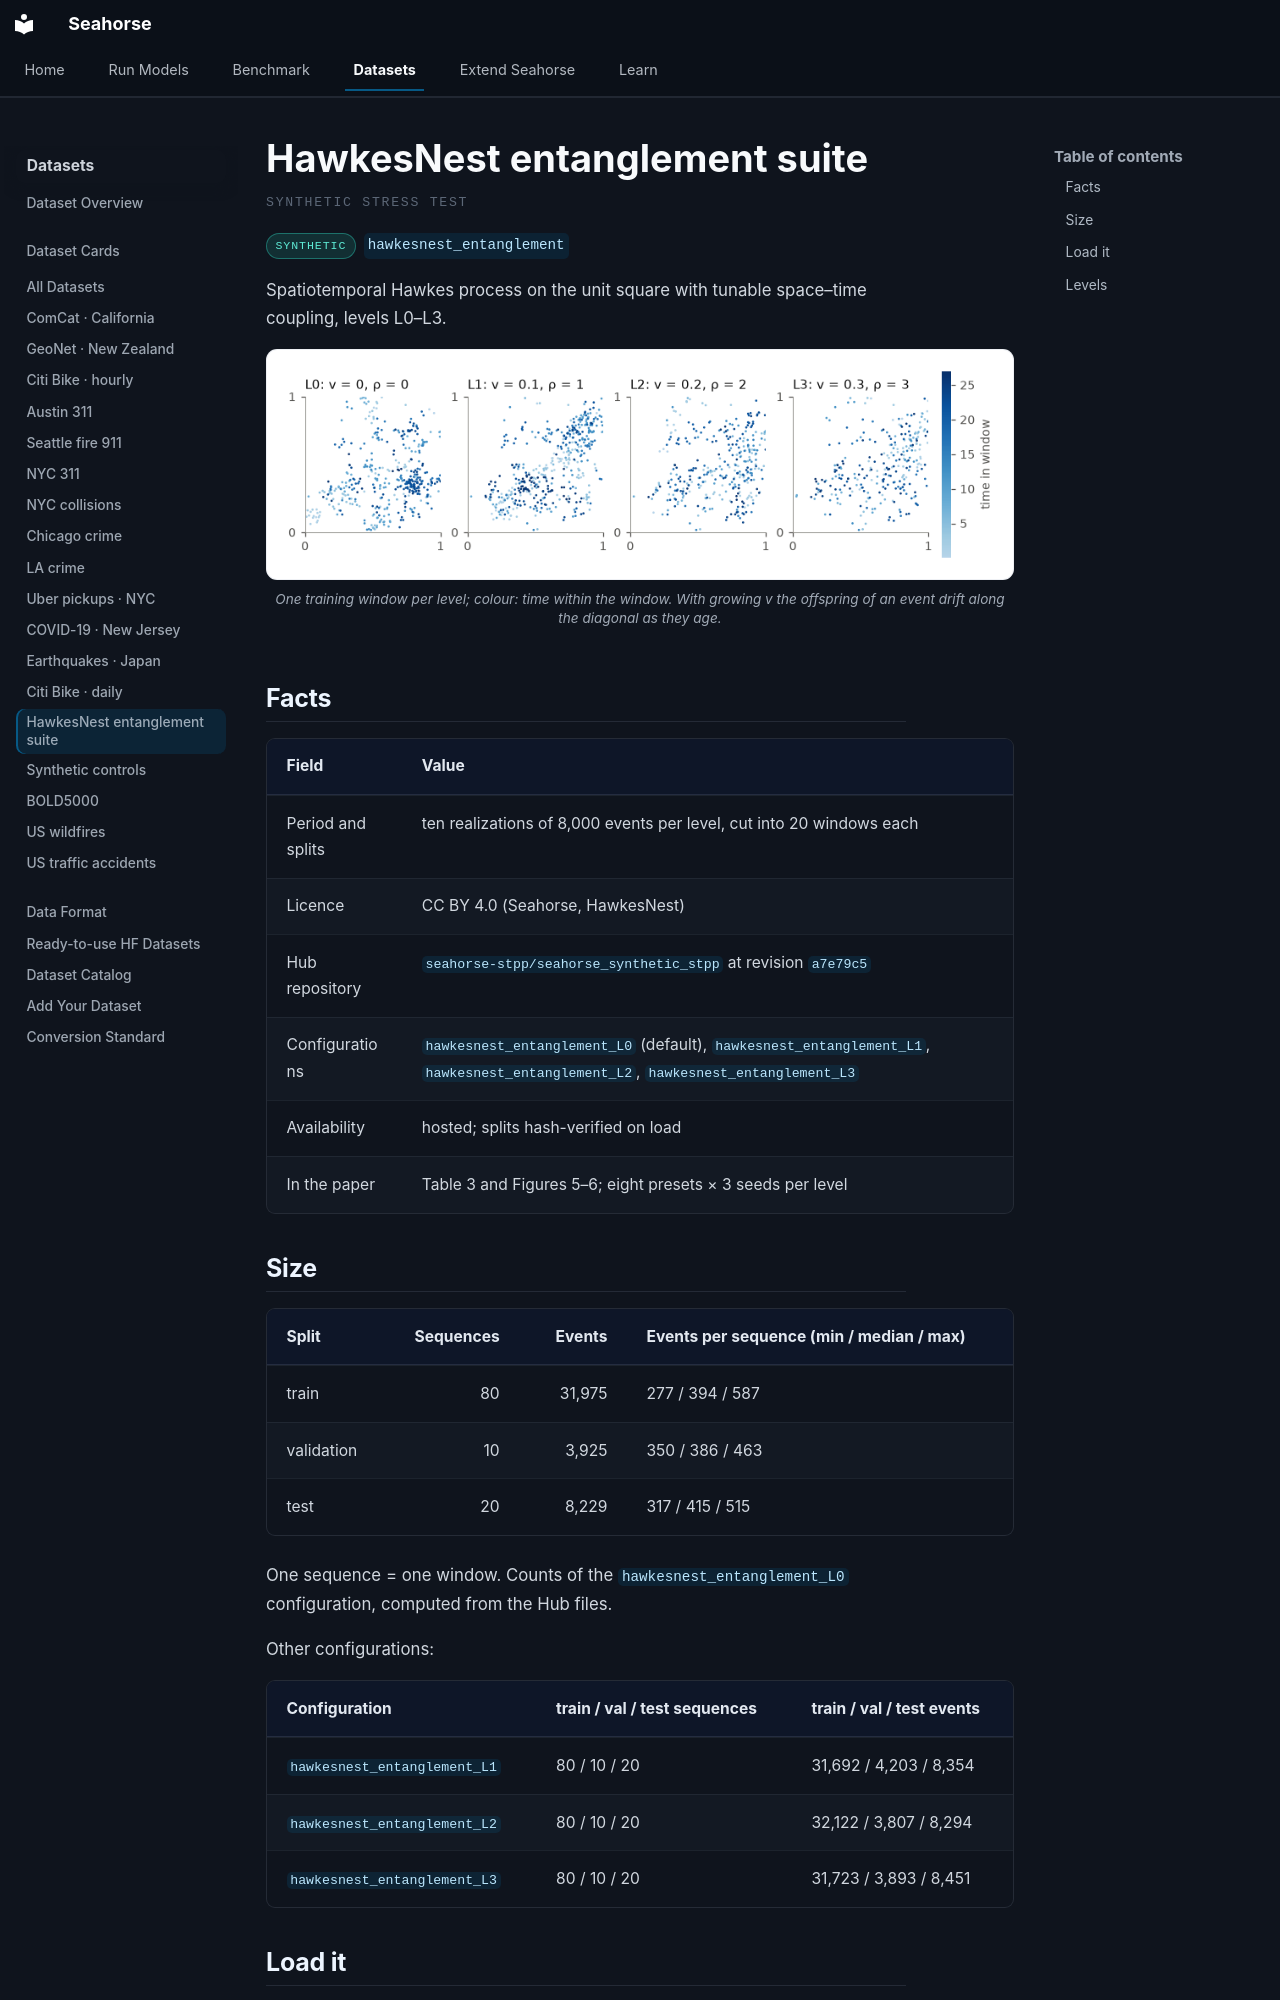

repository: YahyaAalaila/seahorse · page: datasets/cards/hawkesnest_entanglement/index.html · generator: mkdocs

# HawkesNest entanglement suite

<p class="sh-ds-eyebrow">Synthetic stress test</p>

<div class="sh-card-chips" markdown="0"><span class="sh-ds-chip sh-ds-chip--synth">synthetic</span><code class="sh-ds-id">hawkesnest_entanglement</code></div>

Spatiotemporal Hawkes process on the unit square with tunable space–time coupling, levels L0–L3.

<figure class="sh-figure" markdown="0"><img src="../../../assets/datasets/hawkesnest_entanglement.png" alt="Four unit-square scatter plots, one training window per entanglement level, coloured by time" loading="lazy"><figcaption>One training window per level; colour: time within the window. With growing v the offspring of an event drift along the diagonal as they age.</figcaption></figure>

## Facts

| Field | Value |
| --- | --- |
| Period and splits | ten realizations of 8,000 events per level, cut into 20 windows each |
| Licence | CC BY 4.0 (Seahorse, HawkesNest) |
| Hub repository | [`seahorse-stpp/seahorse_synthetic_stpp`](https://huggingface.co/datasets/seahorse-stpp/seahorse_synthetic_stpp) at revision `a7e79c5` |
| Configurations | `hawkesnest_entanglement_L0` (default), `hawkesnest_entanglement_L1`, `hawkesnest_entanglement_L2`, `hawkesnest_entanglement_L3` |
| Availability | hosted; splits hash-verified on load |
| In the paper | Table 3 and Figures 5–6; eight presets × 3 seeds per level |

## Size

| Split | Sequences | Events | Events per sequence (min / median / max) |
| --- | ---: | ---: | --- |
| train | 80 | 31,975 | 277 / 394 / 587 |
| validation | 10 | 3,925 | 350 / 386 / 463 |
| test | 20 | 8,229 | 317 / 415 / 515 |

One sequence = one window. Counts of the `hawkesnest_entanglement_L0` configuration, computed from the Hub files.

Other configurations:

| Configuration | train / val / test sequences | train / val / test events |
| --- | --- | --- |
| `hawkesnest_entanglement_L1` | 80 / 10 / 20 | 31,692 / 4,203 / 8,354 |
| `hawkesnest_entanglement_L2` | 80 / 10 / 20 | 32,122 / 3,807 / 8,294 |
| `hawkesnest_entanglement_L3` | 80 / 10 / 20 | 31,723 / 3,893 / 8,451 |
